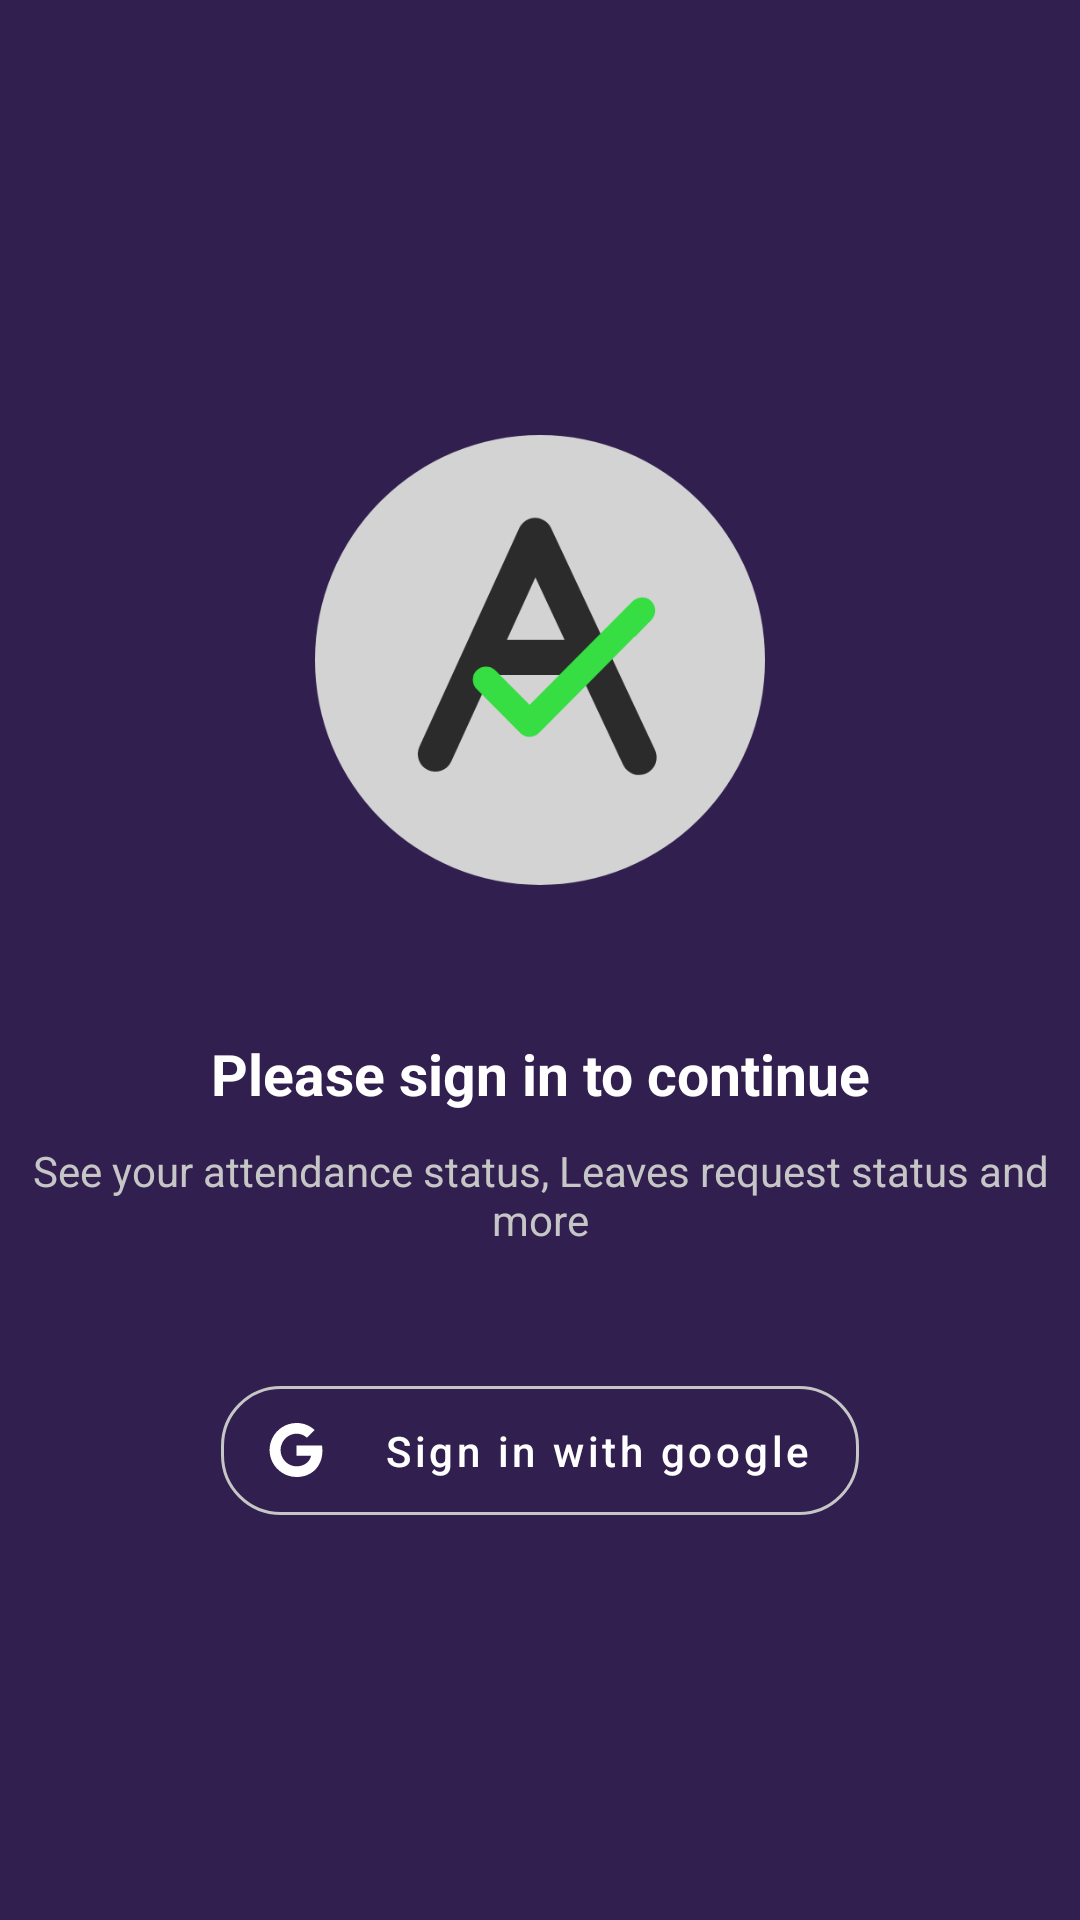

Reconstruct the res/layout file that produces this screen, plus the resources it refers to.
<!-- AndroidManifest.xml: application theme Theme.CollegeManagementApp -->
<!-- res/layout/fragment_sign_in_with_google.xml -->
<?xml version="1.0" encoding="utf-8"?>
<LinearLayout xmlns:android="http://schemas.android.com/apk/res/android"
    xmlns:app="http://schemas.android.com/apk/res-auto"
    xmlns:tools="http://schemas.android.com/tools"
    android:layout_width="match_parent"
    android:layout_height="match_parent"
    android:background="@drawable/app_theme_background_drawable"
    android:gravity="center_horizontal"
    android:orientation="vertical"
    tools:context=".singin_signup.fragments.SignInWithGoogleFragment">

    <ImageView
        android:layout_width="wrap_content"
        android:layout_height="wrap_content"
        android:layout_gravity="start"
        android:layout_marginStart="25dp"
        android:layout_marginTop="45dp"
        android:contentDescription="@null"
        android:src="@drawable/ic_arrow_back_ios" />

    <ImageView
        android:layout_width="150dp"
        android:layout_height="150dp"
        android:layout_marginTop="100dp"
        android:contentDescription="@null"
        android:src="@drawable/a_logo_512" />

    <TextView
        android:layout_width="wrap_content"
        android:layout_height="wrap_content"
        android:layout_marginTop="50dp"
        android:text="Please sign in to continue"
        android:textAlignment="center"
        android:textColor="@color/white"
        android:textSize="19sp"
        android:textStyle="bold" />

    <TextView
        android:id="@+id/textView"
        android:layout_width="wrap_content"
        android:layout_height="wrap_content"
        android:layout_marginStart="10dp"
        android:layout_marginTop="10dp"
        android:layout_marginEnd="10dp"
        android:text="See your attendance status, Leaves request status and more"
        android:textAlignment="center"
        android:textColor="@color/grey"
        android:textStyle="normal" />

    

    <RelativeLayout
        android:layout_width="wrap_content"
        android:layout_height="wrap_content"
        android:layout_marginTop="40dp">

        <ProgressBar
            android:id="@+id/progress_bar"
            android:layout_width="wrap_content"
            android:layout_height="wrap_content"
            android:layout_alignBottom="@id/sign_in_with_google_btn"
            android:layout_centerHorizontal="true"
            android:indeterminate="true"
            android:indeterminateDrawable="@drawable/progress_bg"
            android:visibility="gone"
            tools:visibility="visible" />

        <com.google.android.material.button.MaterialButton
            android:id="@+id/sign_in_with_google_btn"
            style="@style/Widget.MaterialComponents.Button.OutlinedButton"
            android:layout_width="wrap_content"
            android:layout_height="55dp"
            android:text="Sign in with google"
            android:textAllCaps="false"
            android:textColor="@color/white"
            app:cornerRadius="20dp"
            app:icon="@drawable/g_image"
            app:iconPadding="20dp"
            app:iconTint="@color/white"
            app:strokeColor="@color/grey"
            app:strokeWidth="1dp" />
    </RelativeLayout>

</LinearLayout>
<!-- resources referenced by this layout -->
<resources>
  <color name="grey">#C6C6C6</color>
  <color name="white">#FFFFFFFF</color>
  <!-- drawable app_theme_background_drawable (drawable) -->
  <?xml version="1.0" encoding="utf-8"?>
  <shape xmlns:android="http://schemas.android.com/apk/res/android"
      android:shape="rectangle">
  
      <gradient
          android:angle="45"
          android:centerColor="@color/dark_purple"
          android:endColor="@color/dark_purple"
          android:startColor="@color/dark_purple" />
  
  
  </shape>
  <!-- drawable button_gradient (drawable) -->
  <?xml version="1.0" encoding="utf-8"?>
  <shape xmlns:android="http://schemas.android.com/apk/res/android"
      android:shape="rectangle">
  
      <gradient android:startColor="#6531DA"
          android:endColor="@color/pink"/>
  
      <corners android:radius="50dp"/>
  </shape>
  <!-- drawable progress_bg (drawable) -->
  <?xml version="1.0" encoding="utf-8"?>
  <rotate xmlns:android="http://schemas.android.com/apk/res/android"
      android:fromDegrees="0"
      android:pivotX="50%"
      android:pivotY="50%"
      android:toDegrees="360">
  
      
      <shape
          android:innerRadiusRatio="3"
          android:shape="ring"
          android:thicknessRatio="8"
          android:useLevel="false">
  
          
          <size
              android:width="76dip"
              android:height="76dip" />
  
          
          <gradient
              android:angle="0"
              android:endColor="#00ffffff"
              android:startColor="#FF308A"
              android:type="sweep"
              android:useLevel="false" />
      </shape>
  
  </rotate>
  <string name="sign_up">Sign up</string>
  <style name="Theme.CollegeManagementApp" parent="Theme.Material3.Light.NoActionBar">
          
          <item name="colorPrimary">@color/dark_purple</item>
          <item name="colorPrimaryVariant">@color/dark_purple</item>
          <item name="colorOnPrimary">@color/white</item>
          <item name="colorPrimaryContainer">@color/light_purple</item>
          
          <item name="colorSecondary">@color/dark_purple</item>
          <item name="colorSecondaryVariant">@color/light_purple</item>
          <item name="colorOnSecondary">@color/light_purple</item>
          <item name="colorSecondaryContainer">@color/light_purple</item>
          
          <item name="android:statusBarColor" tools:targetApi="l">?attr/colorPrimaryVariant</item>
  
          
          <item name="textAppearanceLargePopupMenu">@style/TextAppearance.App.Subtitle1</item>
          <item name="textAppearanceSmallPopupMenu">@style/TextAppearance.App.Subtitle1</item>
          <item name="popupMenuBackground">@drawable/custom_popup_background</item>
          <item name="bottomSheetDialogTheme">@style/AppModalDialogTheme</item>
  
          
  
          
      </style>
  <color name="dark_purple">#311f4f</color>
  <color name="pink">#DF1996</color>
  <color name="light_purple">#E3D3FD</color>
  <style name="TextAppearance.App.Subtitle1" parent="TextAppearance.MaterialComponents.Subtitle1">
          <item name="fontFamily">@font/rubik_font</item>
          <item name="android:fontFamily">@font/rubik_font</item>
          <item name="android:textColor">@color/black</item>
      </style>
  <style name="AppModalDialogTheme" parent="Theme.Material3.Light.BottomSheetDialog">
          <item name="bottomSheetStyle">@style/AppModelStyle</item>
          <item name="android:windowSoftInputMode">adjustResize</item>
      </style>
  <color name="black">#FF000000</color>
  <style name="AppModelStyle" parent="Widget.Design.BottomSheet.Modal">
          <item name="android:background">@android:color/transparent</item>
          <item name="behavior_draggable">true</item>
      </style>
</resources>
